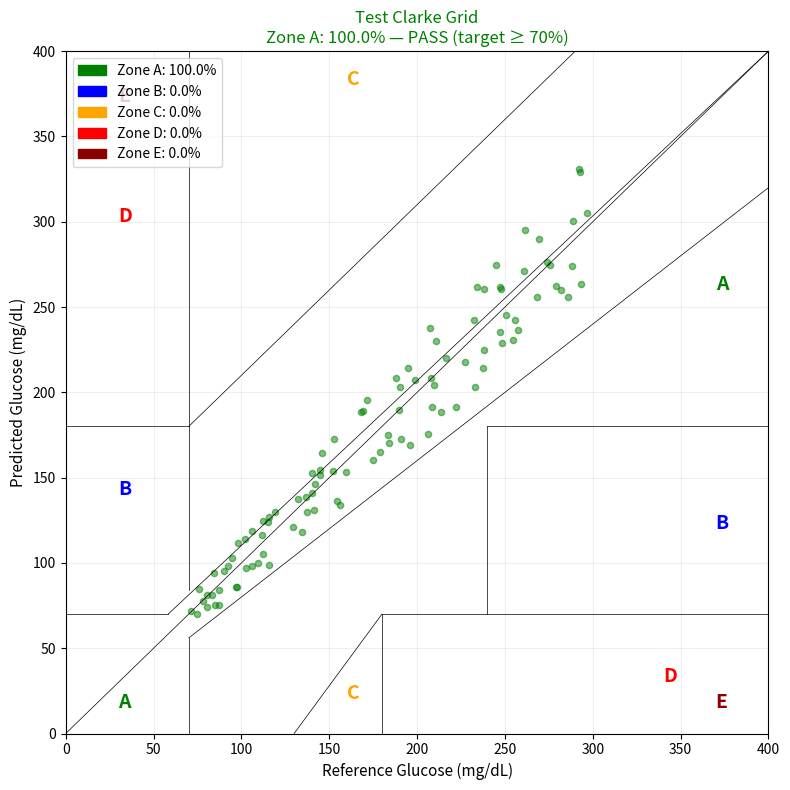

Generate this figure with matplotlib:
"""
Clarke Error Grid Analysis
--------------------------
Clinical evaluation standard for glucose prediction accuracy.
Used to evaluate all GlucoSight model outputs.

Zone A: Clinically accurate     — target > 70%
Zone B: Acceptable deviation    — target A+B > 90%
Zone C: Overcorrection          — dangerous
Zone D: Failure to detect       — dangerous
Zone E: Erroneous treatment     — most dangerous

Usage:
    from utils.clarke_grid import clarke_error_grid, plot_clarke_grid
    zones, percentages = clarke_error_grid(y_true, y_pred)
    plot_clarke_grid(y_true, y_pred, save_path="results/clarke.png")
"""

import numpy as np
import matplotlib.pyplot as plt
import matplotlib.patches as mpatches
from typing import Tuple, Dict


def clarke_error_grid(
    y_true: np.ndarray,
    y_pred: np.ndarray
) -> Tuple[Dict[str, int], Dict[str, float]]:
    """
    Compute Clarke Error Grid zone counts and percentages.

    Args:
        y_true: Ground truth glucose values (mg/dL)
        y_pred: Predicted glucose values (mg/dL)

    Returns:
        zones: Dict with counts per zone {A, B, C, D, E}
        percentages: Dict with percentage per zone
    """
    assert len(y_true) == len(y_pred), "Arrays must be same length"

    zones = {"A": 0, "B": 0, "C": 0, "D": 0, "E": 0}

    for ref, pred in zip(y_true, y_pred):
        zone = _classify_zone(ref, pred)
        zones[zone] += 1

    total = len(y_true)
    percentages = {k: round(v / total * 100, 2) for k, v in zones.items()}

    return zones, percentages


def _classify_zone(ref: float, pred: float) -> str:
    """Classify a single (reference, prediction) pair into a Clarke zone."""

    # Zone A — clinically accurate
    if (ref <= 70 and pred <= 70) or \
       (ref >= 70 and abs(ref - pred) <= 0.20 * ref):
        return "A"

    # Zone E — erroneous treatment (most dangerous — check first)
    if (ref >= 180 and pred <= 70) or (ref <= 70 and pred >= 180):
        return "E"

    # Zone C — overcorrection
    if (ref >= 70 and ref <= 290 and pred >= ref + 110) or \
       (ref >= 130 and ref <= 180 and pred <= 70):
        return "C"

    # Zone D — failure to detect
    if (ref >= 240 and pred >= 70 and pred <= 180) or \
       (ref <= 70 and pred >= 70 and pred <= 180):
        return "D"

    # Zone B — everything else within acceptable deviation
    return "B"


def plot_clarke_grid(
    y_true: np.ndarray,
    y_pred: np.ndarray,
    save_path: str = None,
    title: str = "Clarke Error Grid"
) -> None:
    """
    Plot Clarke Error Grid with zone boundaries and scatter points.

    Args:
        y_true: Ground truth glucose values (mg/dL)
        y_pred: Predicted glucose values (mg/dL)
        save_path: If provided, save figure to this path
        title: Plot title
    """
    zones, percentages = clarke_error_grid(y_true, y_pred)

    fig, ax = plt.subplots(figsize=(8, 8))
    ax.set_xlim(0, 400)
    ax.set_ylim(0, 400)

    # Zone boundaries (simplified Clarke implementation)
    # Zone A boundaries
    ax.plot([0, 400], [0, 400], 'k-', linewidth=0.5)
    ax.plot([0, 175/3], [70, 70], 'k-', linewidth=0.5)
    ax.plot([175/3, 400], [70, 400], 'k-', linewidth=0.5)
    ax.plot([70, 70], [84, 400], 'k-', linewidth=0.5)
    ax.plot([0, 70], [180, 180], 'k-', linewidth=0.5)
    ax.plot([70, 290], [180, 400], 'k-', linewidth=0.5)
    ax.plot([70, 70], [0, 56], 'k-', linewidth=0.5)
    ax.plot([70, 400], [56, 320], 'k-', linewidth=0.5)
    ax.plot([180, 180], [0, 70], 'k-', linewidth=0.5)
    ax.plot([180, 400], [70, 70], 'k-', linewidth=0.5)
    ax.plot([240, 240], [70, 180], 'k-', linewidth=0.5)
    ax.plot([240, 400], [180, 180], 'k-', linewidth=0.5)
    ax.plot([130, 180], [0, 70], 'k-', linewidth=0.5)

    # Zone labels
    ax.text(30, 15, "A", fontsize=14, fontweight="bold", color="green")
    ax.text(370, 260, "A", fontsize=14, fontweight="bold", color="green")
    ax.text(30, 140, "B", fontsize=14, fontweight="bold", color="blue")
    ax.text(370, 120, "B", fontsize=14, fontweight="bold", color="blue")
    ax.text(160, 380, "C", fontsize=14, fontweight="bold", color="orange")
    ax.text(160, 20, "C", fontsize=14, fontweight="bold", color="orange")
    ax.text(30, 300, "D", fontsize=14, fontweight="bold", color="red")
    ax.text(340, 30, "D", fontsize=14, fontweight="bold", color="red")
    ax.text(30, 370, "E", fontsize=14, fontweight="bold", color="darkred")
    ax.text(370, 15, "E", fontsize=14, fontweight="bold", color="darkred")

    # Color scatter points by zone
    zone_colors = {
        "A": "green", "B": "blue", "C": "orange", "D": "red", "E": "darkred"
    }
    zone_labels_map = {}
    for ref, pred in zip(y_true, y_pred):
        zone = _classify_zone(ref, pred)
        color = zone_colors[zone]
        ax.scatter(ref, pred, c=color, alpha=0.5, s=20)
        zone_labels_map[zone] = color

    # Legend
    legend_patches = [
        mpatches.Patch(color=v, label=f"Zone {k}: {percentages[k]:.1f}%")
        for k, v in zone_colors.items()
    ]
    ax.legend(handles=legend_patches, loc="upper left", fontsize=10)

    # Threshold line
    pass_text = "PASS" if percentages["A"] >= 70 else "FAIL"
    pass_color = "green" if percentages["A"] >= 70 else "red"
    ax.set_title(
        f"{title}\nZone A: {percentages['A']:.1f}% — {pass_text} (target ≥ 70%)",
        fontsize=12,
        color=pass_color
    )
    ax.set_xlabel("Reference Glucose (mg/dL)", fontsize=11)
    ax.set_ylabel("Predicted Glucose (mg/dL)", fontsize=11)
    ax.grid(True, alpha=0.2)

    plt.tight_layout()

    if save_path:
        plt.savefig(save_path, dpi=150, bbox_inches="tight")
        print(f"Clarke Error Grid saved to: {save_path}")

    plt.show()


def evaluate_model(
    y_true: np.ndarray,
    y_pred: np.ndarray,
    model_name: str = "Model",
    horizon: str = "T+60"
) -> Dict:
    """
    Full evaluation report for a glucose prediction model.

    Returns dict with Clarke zones, RMSE, MAE, and pass/fail.
    """
    zones, percentages = clarke_error_grid(y_true, y_pred)

    rmse = float(np.sqrt(np.mean((y_true - y_pred) ** 2)))
    mae  = float(np.mean(np.abs(y_true - y_pred)))

    zone_a_pass = percentages["A"] >= 70.0
    zone_ab_pass = (percentages["A"] + percentages["B"]) >= 90.0

    report = {
        "model": model_name,
        "horizon": horizon,
        "n_samples": len(y_true),
        "rmse_mgdl": round(rmse, 2),
        "mae_mgdl": round(mae, 2),
        "zone_A_pct": percentages["A"],
        "zone_B_pct": percentages["B"],
        "zone_C_pct": percentages["C"],
        "zone_D_pct": percentages["D"],
        "zone_E_pct": percentages["E"],
        "zone_AB_pct": round(percentages["A"] + percentages["B"], 2),
        "zone_A_pass": zone_a_pass,
        "zone_AB_pass": zone_ab_pass,
        "overall_pass": zone_a_pass and zone_ab_pass,
    }

    print(f"\n{'='*50}")
    print(f"  {model_name} — {horizon}")
    print(f"{'='*50}")
    print(f"  Samples : {report['n_samples']}")
    print(f"  RMSE    : {report['rmse_mgdl']:.2f} mg/dL")
    print(f"  MAE     : {report['mae_mgdl']:.2f} mg/dL")
    print(f"  Zone A  : {report['zone_A_pct']:.1f}%  {'✅ PASS' if zone_a_pass else '❌ FAIL'} (target ≥70%)")
    print(f"  Zone A+B: {report['zone_AB_pct']:.1f}%  {'✅ PASS' if zone_ab_pass else '❌ FAIL'} (target ≥90%)")
    print(f"  Zone C  : {report['zone_C_pct']:.1f}%")
    print(f"  Zone D  : {report['zone_D_pct']:.1f}%")
    print(f"  Zone E  : {report['zone_E_pct']:.1f}%")
    print(f"{'='*50}\n")

    return report


if __name__ == "__main__":
    # Quick sanity check
    np.random.seed(42)
    y_true = np.random.uniform(70, 300, 100)
    # Good predictions — within 20%
    y_pred = y_true * np.random.uniform(0.85, 1.15, 100)

    report = evaluate_model(y_true, y_pred, "Test Model", "T+60")
    plot_clarke_grid(y_true, y_pred, title="Test Clarke Grid")
